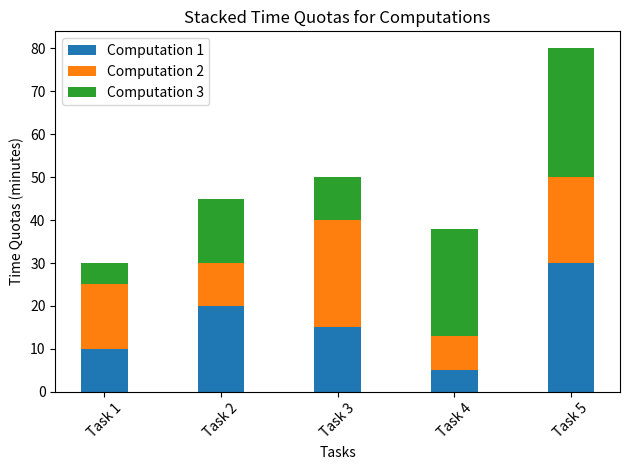

Reproduce this figure in Python.

import matplotlib.pyplot as plt
import numpy as np
# Example list of computations, where each computation is a list of partial time quotas
computations = [
    [10, 20, 15, 5, 30],
    [15, 10, 25, 8, 20],
    [5, 15, 10, 25, 30]
]

# Create a list of tasks (assuming the same tasks for all computations)
tasks = ['Task 1', 'Task 2', 'Task 3', 'Task 4', 'Task 5']

# Convert the list of computations into a NumPy array for easier manipulation
computations = np.array(computations)

# Calculate the number of computations and the width of each group of bars
num_computations = len(computations)
bar_width = 0.4  # Width of each bar
index = np.arange(len(tasks))  # x-axis values for the tasks

# Create a figure and axis
fig, ax = plt.subplots()

# Initialize the bottom for each bar (for stacking)
bottom = np.zeros(len(tasks))

# Create stacked bars for each computation
for i in range(num_computations):
    ax.bar(index, computations[i], bar_width, label=f'Computation {i+1}', bottom=bottom)
    bottom += computations[i]

# Set labels and title
ax.set_xlabel('Tasks')
ax.set_ylabel('Time Quotas (minutes)')
ax.set_title('Stacked Time Quotas for Computations')

# Set x-axis ticks and labels
ax.set_xticks(index)
ax.set_xticklabels(tasks)

# Show the legend
plt.legend()

# Show the chart
plt.xticks(rotation=45)
plt.tight_layout()
plt.show()